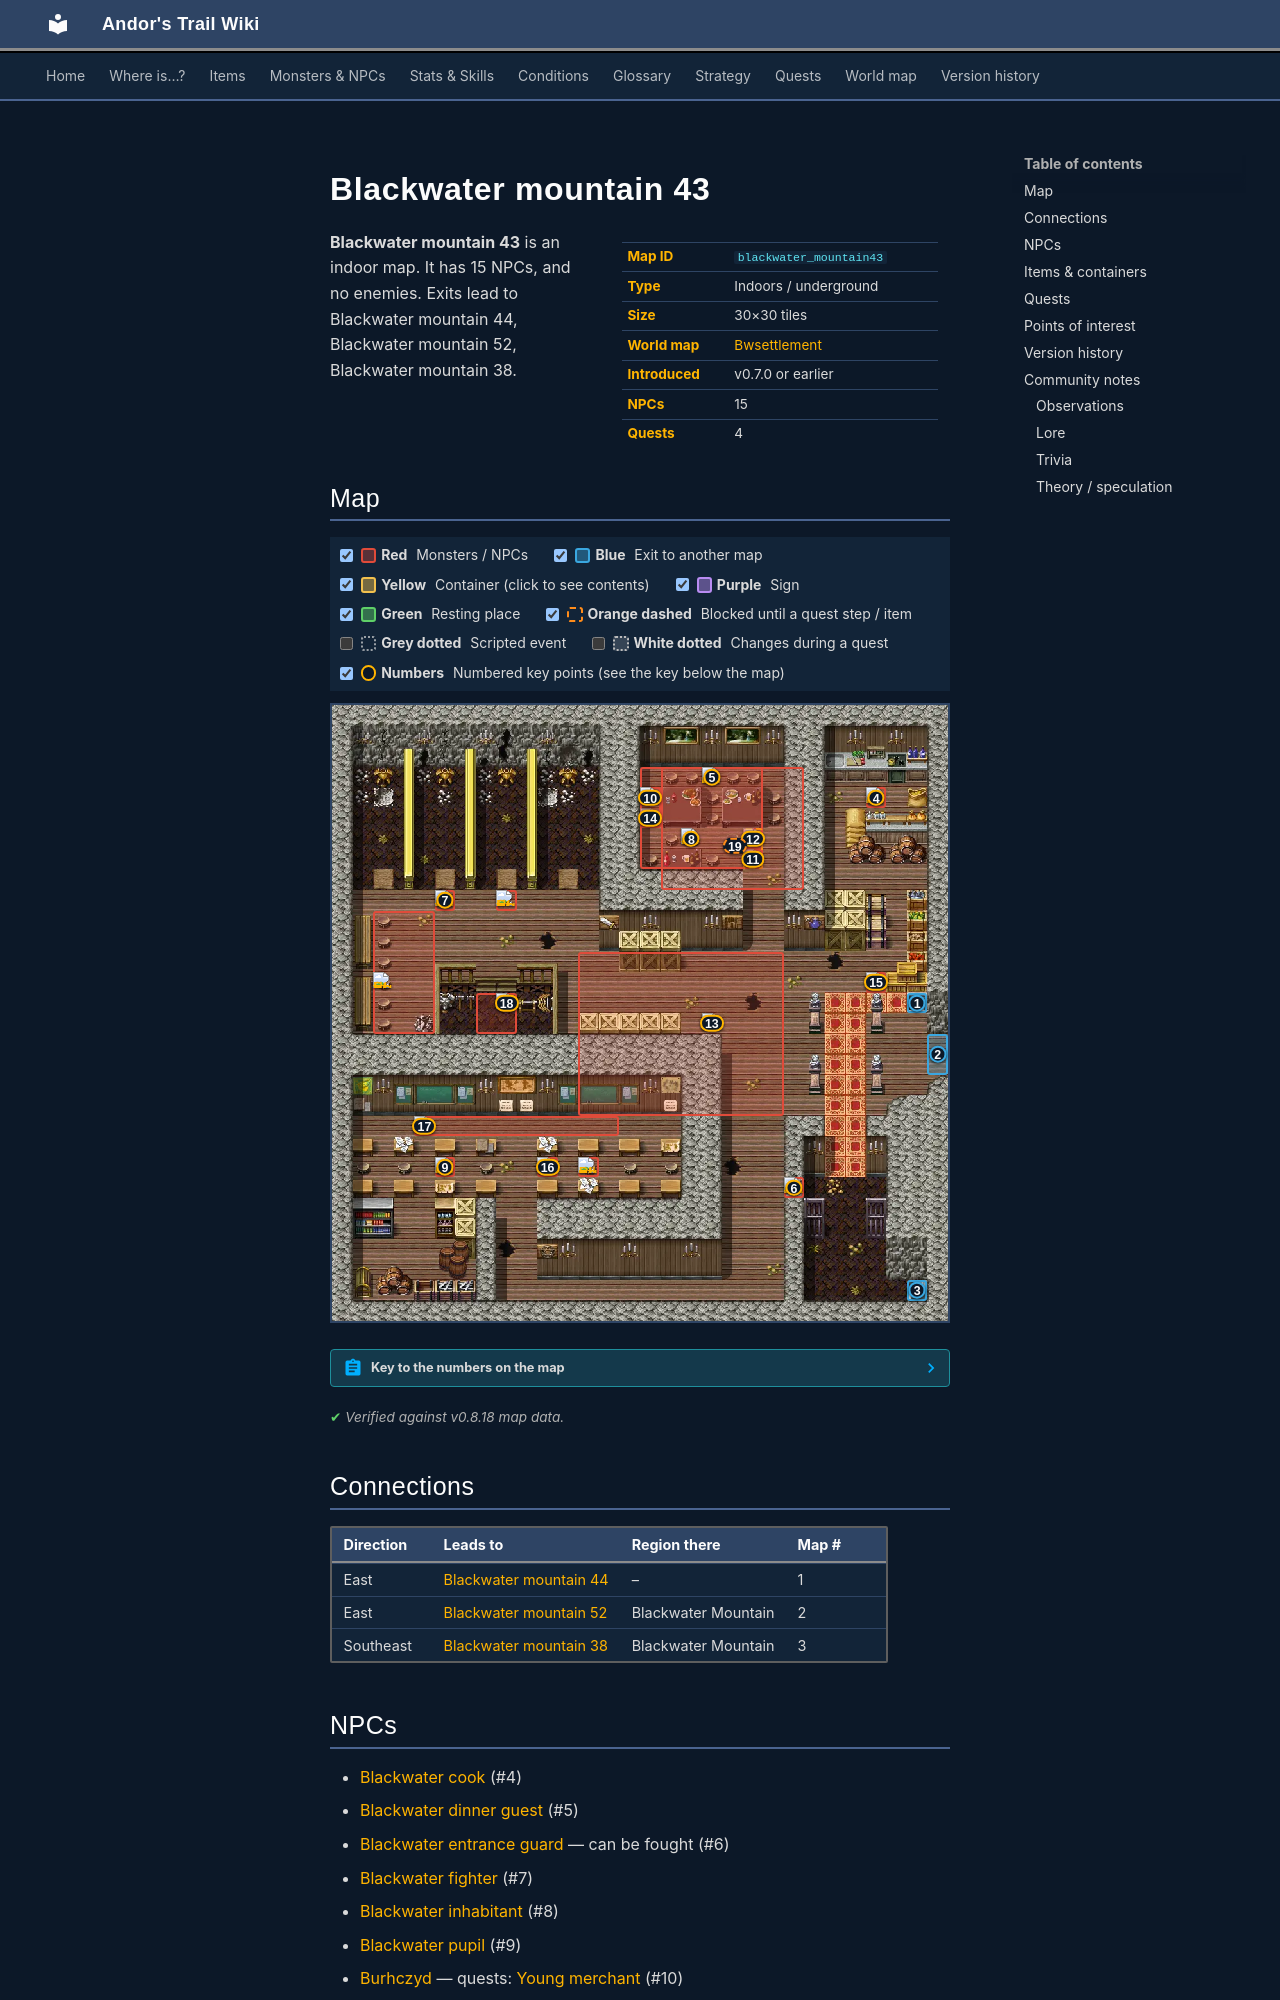

repository: asdfghjkl628/Andor-s-Trail-Wikiiii · page: maps/blackwater_mountain43/index.html · generator: mkdocs

---
description: "Blackwater mountain 43 is an indoor location in Andor's Trail. NPCs: Blackwater cook, Blackwater dinner guest, Blackwater entrance guard, Blackwater fighter, Blackwater inhabitant. Exits to Blackwater mountain 44, Blackwater mountain 52, Blackwater mountain 38."
---

# Blackwater mountain 43

<div class="infobox" markdown>

| | |
|---|---|
| **Map ID** | `blackwater_mountain43` |
| **Type** | Indoors / underground |
| **Size** | 30×30 tiles |
| **World map** | [Bwsettlement](index.md) |
| **Introduced** | v0.7.0 or earlier |
| **NPCs** | 15 |
| **Quests** | 4 |

</div>

**Blackwater mountain 43** is an indoor map. It has 15 NPCs, and no enemies. Exits lead to Blackwater mountain 44, Blackwater mountain 52, Blackwater mountain 38.
